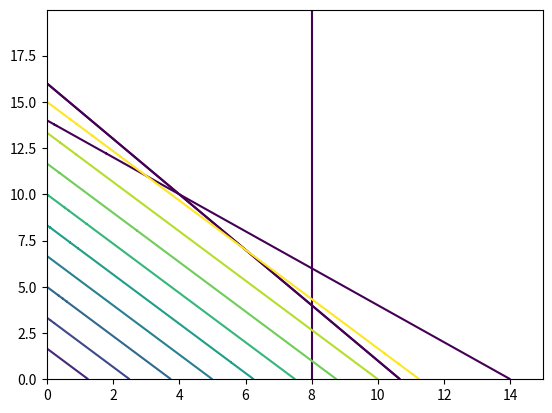

Python code for this plot:
import matplotlib.pyplot as plt
import numpy as np

delta = 0.020
x1range = np.arange(0, 15, delta)
x2range = np.arange(0, 20, delta)
x1, x2 = np.meshgrid(x1range,x2range)

plt.contour(x1, x2, 3*x1+2*x2, [32])
plt.show()

delta = 0.020
x1range = np.arange(0, 15, delta)
x2range = np.arange(0, 20, delta)
x1, x2 = np.meshgrid(x1range,x2range)

plt.contour(x1, x2, x1, [8])
plt.contour(x1, x2, 2*x1+2*x2, [28])
plt.contour(x1, x2, 3*x1+2*x2, [32])
plt.contour(x1, x2, 4*x1+3*x2, np.arange(0,50,5))
plt.show()

A=np.array([[1,0],
            [3,2]
           ])
b=np.array([8,32])
np.linalg.solve(A,b)

